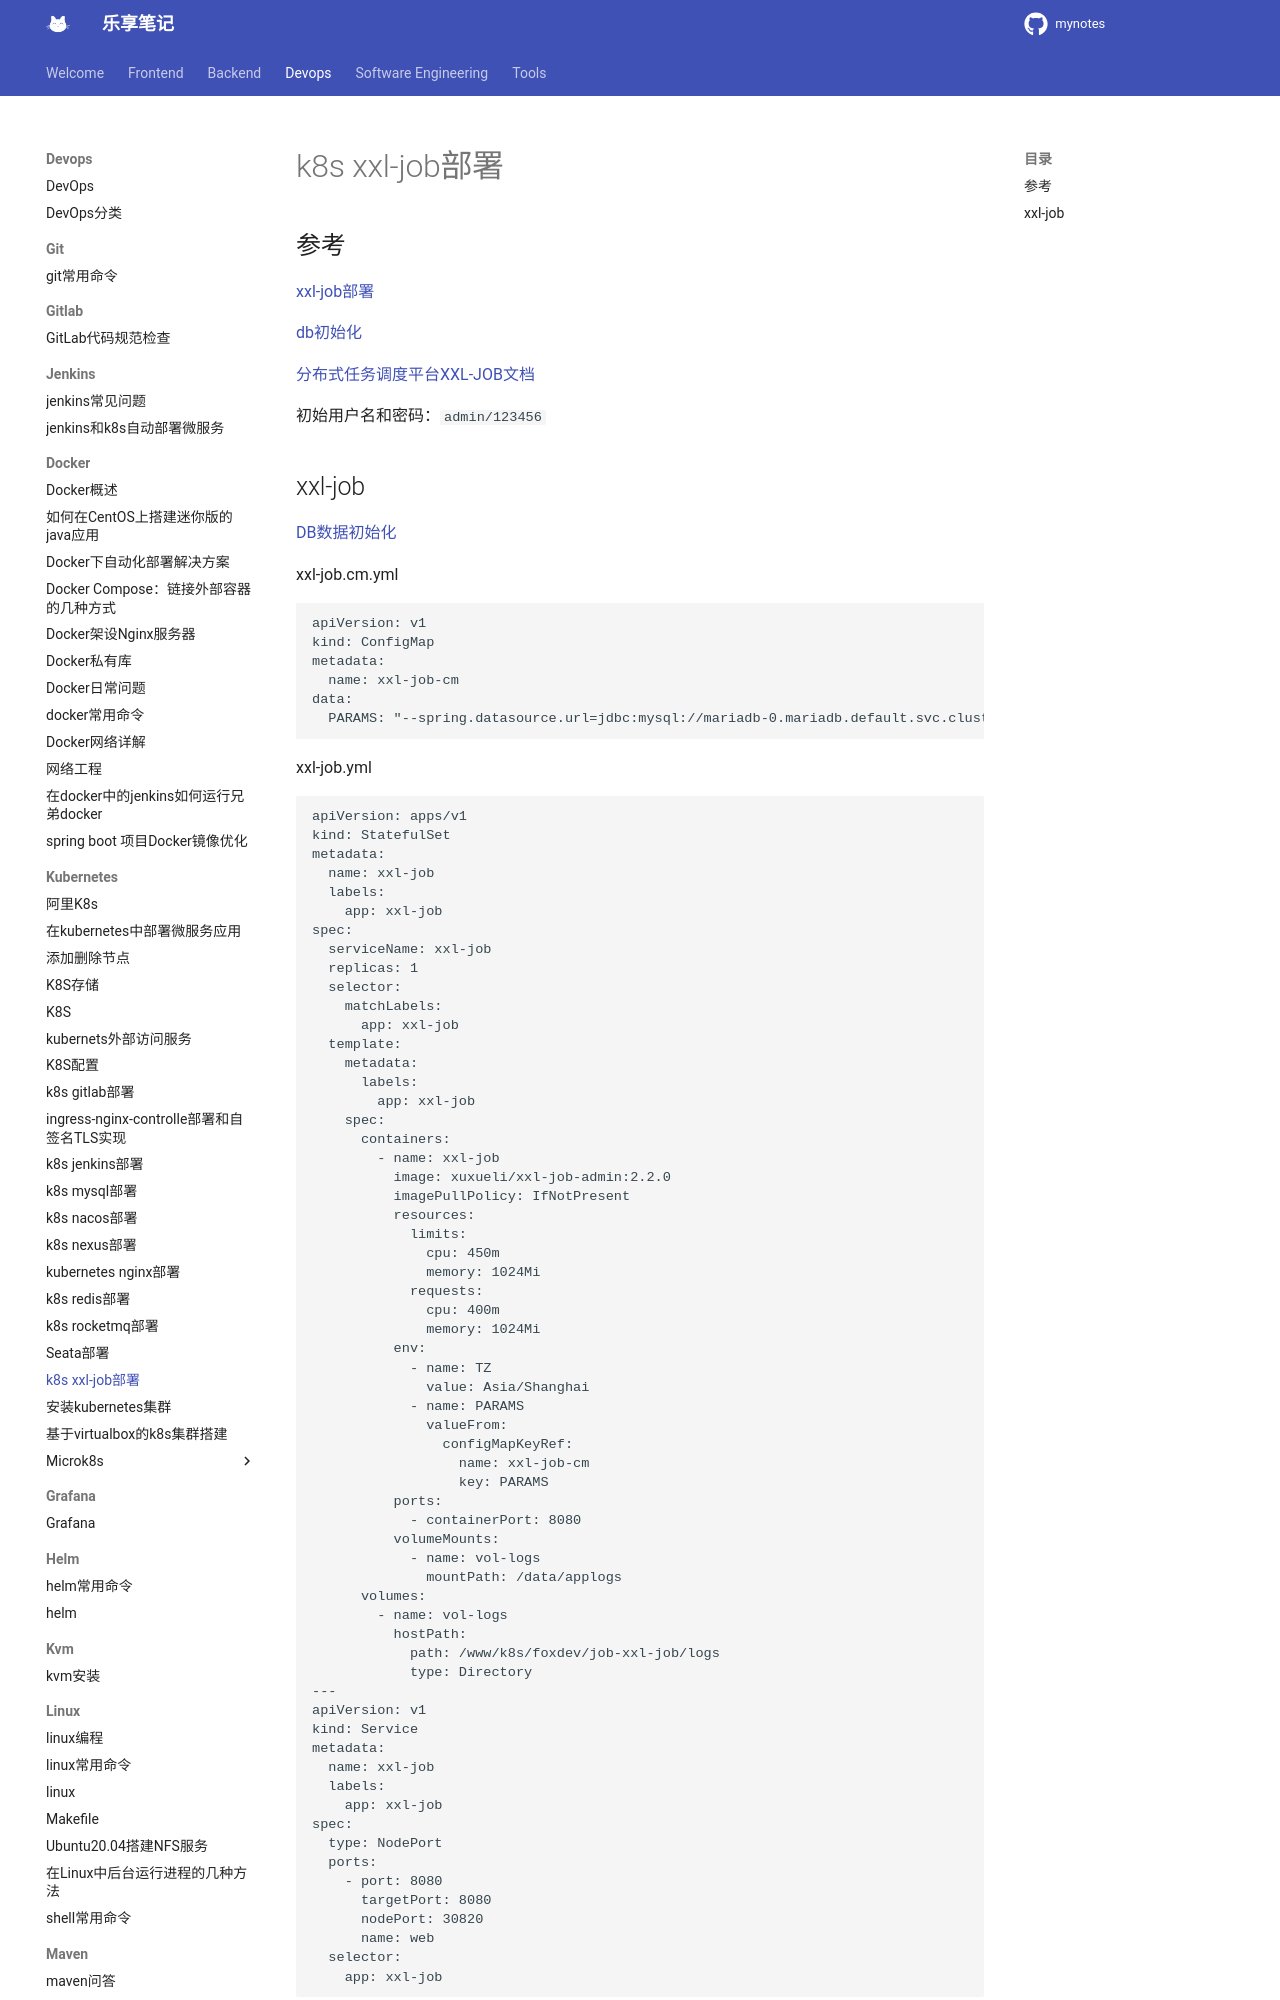

repository: jesshaw/mynotes · page: v1.3/Devops/kubernetes/k8s_xxljob_deployment/index.html · generator: mkdocs

# k8s xxl-job部署

## 参考

[xxl-job部署](https://github.com/foxiswho/k8s-nacos-sentinel-rocketmq-zipkin-elasticsearch-redis-mysql/tree/master/job-xxl-job)

[db初始化](https://github.com/xuxueli/xxl-job/blob/master/doc/db/tables_xxl_job.sql)

[分布式任务调度平台XXL-JOB文档](http://www.xuxueli.com/xxl-job/)

初始用户名和密码：`admin/123456`
